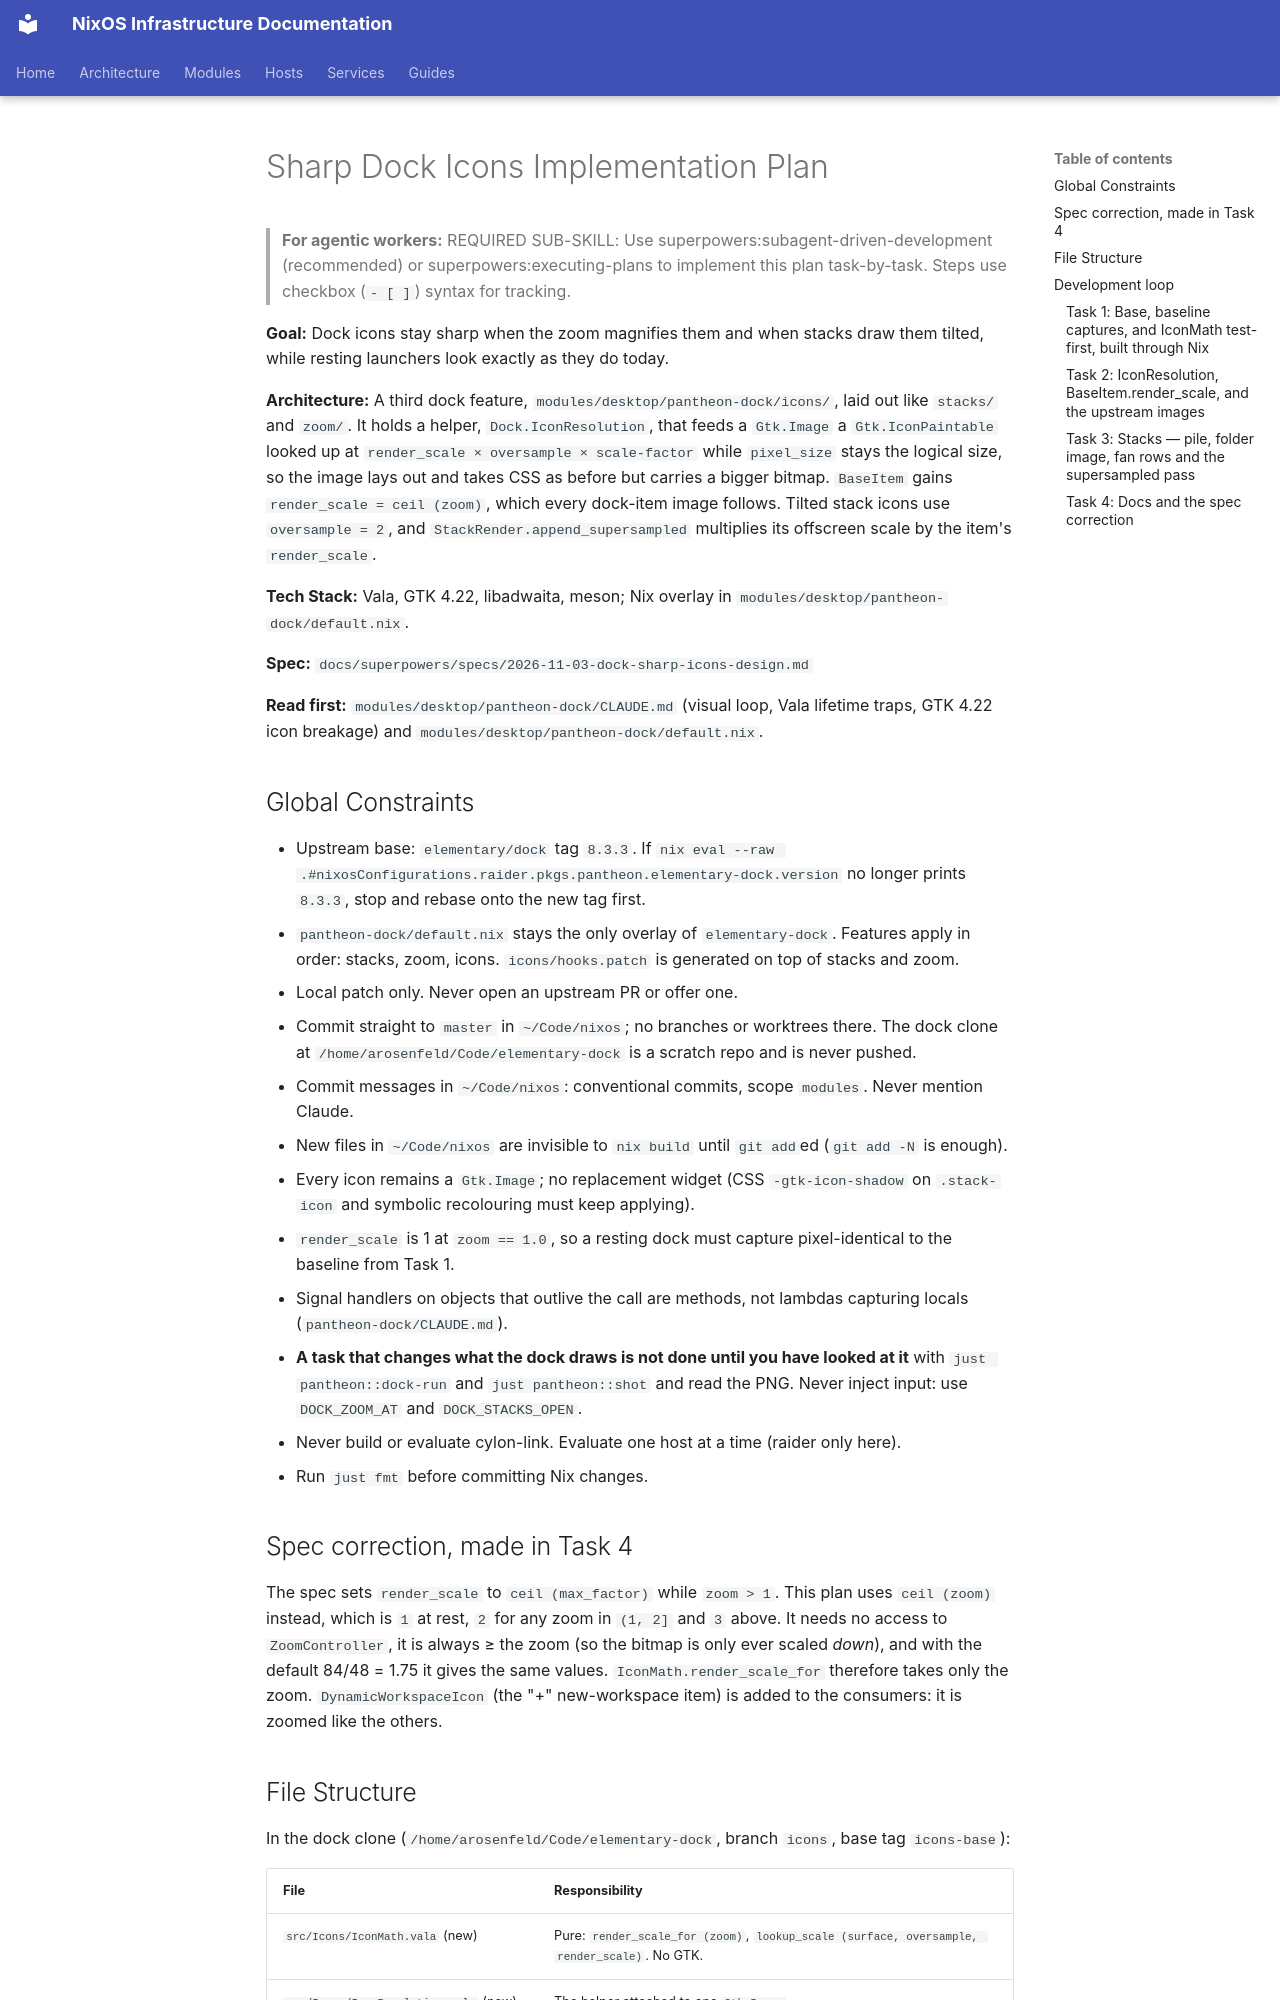

repository: arsfeld/nixos · page: superpowers/plans/2026-11-03-dock-sharp-icons/index.html · generator: mkdocs

# Sharp Dock Icons Implementation Plan

> **For agentic workers:** REQUIRED SUB-SKILL: Use superpowers:subagent-driven-development (recommended) or superpowers:executing-plans to implement this plan task-by-task. Steps use checkbox (`- [ ]`) syntax for tracking.

**Goal:** Dock icons stay sharp when the zoom magnifies them and when stacks draw them tilted, while resting launchers look exactly as they do today.

**Architecture:** A third dock feature, `modules/desktop/pantheon-dock/icons/`, laid out like `stacks/` and `zoom/`. It holds a helper, `Dock.IconResolution`, that feeds a `Gtk.Image` a `Gtk.IconPaintable` looked up at `render_scale × oversample × scale-factor` while `pixel_size` stays the logical size, so the image lays out and takes CSS as before but carries a bigger bitmap. `BaseItem` gains `render_scale = ceil (zoom)`, which every dock-item image follows. Tilted stack icons use `oversample = 2`, and `StackRender.append_supersampled` multiplies its offscreen scale by the item's `render_scale`.

**Tech Stack:** Vala, GTK 4.22, libadwaita, meson; Nix overlay in `modules/desktop/pantheon-dock/default.nix`.

**Spec:** `docs/superpowers/specs/2026-11-03-dock-sharp-icons-design.md`

**Read first:** `modules/desktop/pantheon-dock/CLAUDE.md` (visual loop, Vala lifetime traps, GTK 4.22 icon breakage) and `modules/desktop/pantheon-dock/default.nix`.

## Global Constraints

- Upstream base: `elementary/dock` tag `8.3.3`. If `nix eval --raw .#nixosConfigurations.raider.pkgs.pantheon.elementary-dock.version` no longer prints `8.3.3`, stop and rebase onto the new tag first.
- `pantheon-dock/default.nix` stays the only overlay of `elementary-dock`. Features apply in order: stacks, zoom, icons. `icons/hooks.patch` is generated on top of stacks and zoom.
- Local patch only. Never open an upstream PR or offer one.
- Commit straight to `master` in `~/Code/nixos`; no branches or worktrees there. The dock clone at `/home/arosenfeld/Code/elementary-dock` is a scratch repo and is never pushed.
- Commit messages in `~/Code/nixos`: conventional commits, scope `modules`. Never mention Claude.
- New files in `~/Code/nixos` are invisible to `nix build` until `git add`ed (`git add -N` is enough).
- Every icon remains a `Gtk.Image`; no replacement widget (CSS `-gtk-icon-shadow` on `.stack-icon` and symbolic recolouring must keep applying).
- `render_scale` is 1 at `zoom == 1.0`, so a resting dock must capture pixel-identical to the baseline from Task 1.
- Signal handlers on objects that outlive the call are methods, not lambdas capturing locals (`pantheon-dock/CLAUDE.md`).
- **A task that changes what the dock draws is not done until you have looked at it** with `just pantheon::dock-run` and `just pantheon::shot` and read the PNG. Never inject input: use `DOCK_ZOOM_AT` and `DOCK_STACKS_OPEN`.
- Never build or evaluate cylon-link. Evaluate one host at a time (raider only here).
- Run `just fmt` before committing Nix changes.

## Spec correction, made in Task 4

The spec sets `render_scale` to `ceil (max_factor)` while `zoom > 1`. This plan uses `ceil (zoom)` instead, which is `1` at rest, `2` for any zoom in `(1, 2]` and `3` above. It needs no access to `ZoomController`, it is always ≥ the zoom (so the bitmap is only ever scaled *down*), and with the default 84/48 = 1.75 it gives the same values. `IconMath.render_scale_for` therefore takes only the zoom. `DynamicWorkspaceIcon` (the "+" new-workspace item) is added to the consumers: it is zoomed like the others.
